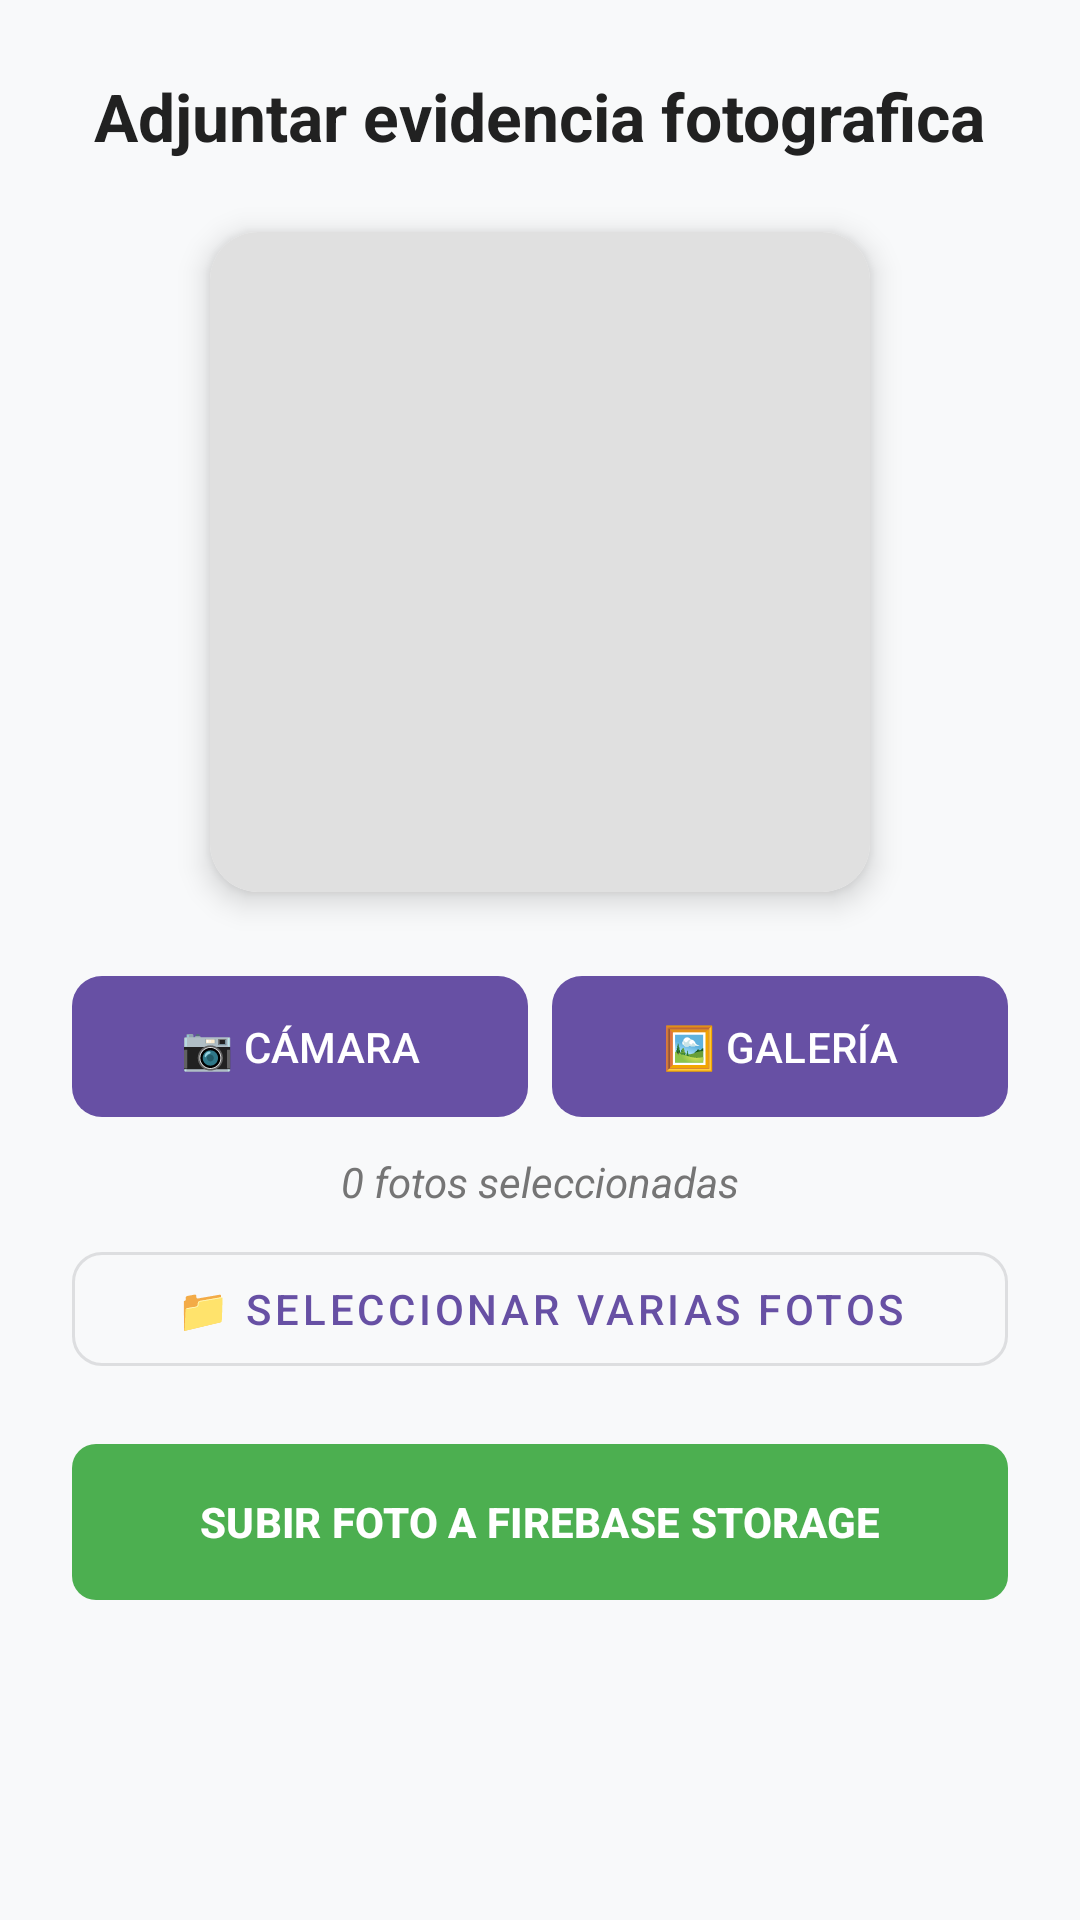

Android layout source for this screen:
<!-- AndroidManifest.xml: application theme Theme.AppInventario -->
<!-- res/layout/activity_evidencia.xml -->
<?xml version="1.0" encoding="utf-8"?>
<LinearLayout xmlns:android="http://schemas.android.com/apk/res/android"
    xmlns:app="http://schemas.android.com/apk/res-auto"
    android:layout_width="match_parent"
    android:layout_height="match_parent"
    android:orientation="vertical"
    android:gravity="center_horizontal"
    android:padding="24dp"
    android:background="@color/colorFondo">

    <TextView
        android:layout_width="wrap_content"
        android:layout_height="wrap_content"
        android:text="Adjuntar evidencia fotografica"
        android:textSize="22sp"
        android:textStyle="bold"
        android:textColor="#212121"
        android:layout_marginBottom="24dp"/>

    <androidx.cardview.widget.CardView
        android:layout_width="220dp"
        android:layout_height="220dp"
        app:cardCornerRadius="16dp"
        app:cardElevation="6dp"
        android:layout_marginBottom="24dp" >

        <ImageView
            android:id="@+id/ivPreviaFoto"
            android:layout_width="match_parent"
            android:layout_height="match_parent"
            android:scaleType="centerCrop"
            android:src="@drawable/ic_launcher_foreground"
            android:background="#E0E0E0" />

    </androidx.cardview.widget.CardView>

    <LinearLayout
        android:layout_width="match_parent"
        android:layout_height="wrap_content"
        android:orientation="horizontal">

        <com.google.android.material.button.MaterialButton
            android:id="@+id/btnTomarFoto"
            android:layout_width="0dp"
            android:layout_height="55dp"
            android:layout_weight="1"
            android:text="📷 CÁMARA"
            android:layout_marginEnd="8dp"
            app:cornerRadius="10dp"/>

        <com.google.android.material.button.MaterialButton
            android:id="@+id/btnAbrirGaleria"
            android:layout_width="0dp"
            android:layout_height="55dp"
            android:layout_weight="1"
            android:text="🖼️ GALERÍA"
            app:cornerRadius="10dp"/>

    </LinearLayout>

    <TextView
        android:id="@+id/tvConteoFotos"
        android:layout_width="wrap_content"
        android:layout_height="wrap_content"
        android:text="0 fotos seleccionadas"
        android:textSize="14sp"
        android:textStyle="italic"
        android:textColor="#757575"
        android:layout_marginTop="8dp"
        android:layout_marginBottom="8dp" />

    <com.google.android.material.button.MaterialButton
        android:id="@+id/btnSeleccionarMultiples"
        style="@style/Widget.MaterialComponents.Button.OutlinedButton"
        android:layout_width="match_parent"
        android:layout_height="50dp"
        android:text="📁 SELECCIONAR VARIAS FOTOS"
        app:cornerRadius="10dp"
        android:layout_marginBottom="16dp" />

    <ProgressBar
        android:id="@+id/pbSubida"
        style="?android:attr/progressBarStyleHorizontal"
        android:layout_width="match_parent"
        android:layout_height="wrap_content"
        android:layout_marginTop="24dp"
        android:max="100"
        android:progress="0"
        android:visibility="gone" />

    <TextView
        android:id="@+id/tvPorcentaje"
        android:layout_width="wrap_content"
        android:layout_height="wrap_content"
        android:text="Subiendo: 0%"
        android:textSize="14sp"
        android:textStyle="bold"
        android:textColor="#3F51B5"
        android:visibility="gone"
        android:layout_marginBottom="16dp" />

    <com.google.android.material.button.MaterialButton
        android:id="@+id/btnSubirNube"
        android:layout_width="match_parent"
        android:layout_height="60dp"
        android:text="SUBIR FOTO A FIREBASE STORAGE"
        app:cornerRadius="8dp"
        app:backgroundTint="#4CAF50"
        android:textColor="@android:color/white"
        android:textStyle="bold" />


</LinearLayout>
<!-- resources referenced by this layout -->
<resources>
  <color name="colorFondo">@color/scently_background</color>
  <!-- drawable ic_launcher_foreground: webp bitmap (mipmap-hdpi, 1678 bytes) -->
  <style name="Theme.AppInventario" parent="Base.Theme.AppInventario" />
  <color name="scently_background">#F8F9FA</color>
  <style name="Base.Theme.AppInventario" parent="Theme.Material3.Light.NoActionBar">
          
          
      </style>
</resources>
